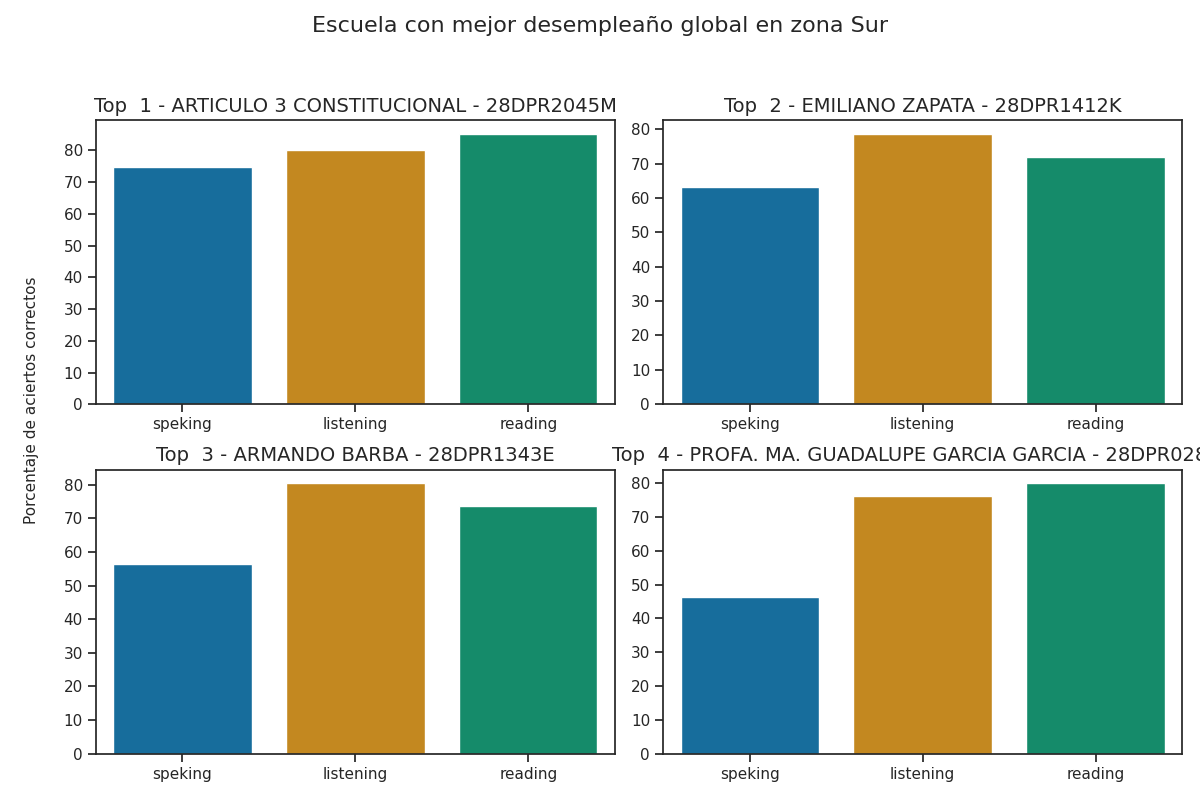

Values plotted in this chart, from the file beside it:
Top, Escuela, Porcentaje de aciertos correctos, Porcentaje de aciertos correctos para la…, Porcentaje de aciertos correctos para la…, Porcentaje de aciertos correctos para la…, Porcentaje de aciertos correctos para la…, Porcentaje de aciertos correctos para la…, Calificación promedio en los exámenes pa…, Calificación promedio en los exámenes pa…, Calificación promedio en los exámenes pa…, Calificación promedio en los exámenes pa…, Calificación promedio en los exámenes pa…, Promedio de aciertos en los exámenes par…, Promedio de aciertos en los exámenes par…, Promedio de aciertos en los exámenes par…, Promedio de aciertos en los exámenes par…, Promedio de aciertos en los exámenes par…
1, ARTICULO 3 CONSTITUCIONAL - 28DPR2045M, 80.07, 80.2, 85.34, 75.0, 74.36, 74.68, A2, A2, A2, A2, A2, 20, 34, 6, 6, 6
2, EMILIANO ZAPATA - 28DPR1412K, 71.29, 78.74, 71.81, 66.9, 59.72, 63.31, A2, A1 +, A2, A2, A2, 20, 29, 5, 5, 5
3, ARMANDO BARBA - 28DPR1343E, 70.05, 80.42, 73.48, 57.58, 54.92, 56.25, A2, A1 +, A2, A1, A1, 20, 29, 5, 4, 4
4, PROFA. MA. GUADALUPE GARCIA GARCIA - 28D…, 67.53, 76.28, 79.97, 41.81, 50.86, 46.34, A2 -, A2 -, A1, A1, A1, 19, 32, 3, 4, 4
5, PROFA. MARIA GUADALUPE JAIME GARZA - 28D…, 64.89, 74.81, 75.75, 46.64, 41.6, 44.12, A2 -, A1 +, A1, A1, A1, 19, 30, 4, 3, 4
6, PROFA. AURELIA GARCIA RODRIGUEZ - 28DPR1…, 64.42, 73.76, 76.47, 44.3, 41.73, 43.01, A2 -, A2 -, A1, A1, A1, 18, 31, 4, 3, 3
7, GERARDO GOMEZ CASTILLO - 28DPR1414I, 63.72, 68.47, 73.06, 51.76, 47.5, 49.63, A2 -, A1 +, A1, A1, A1, 17, 29, 4, 4, 4
8, PROF. JUAN CAMACHO CERVANTES - 28DPR1400…, 62.21, 64.22, 65.67, 57.08, 56.39, 56.74, A1 +, A1 +, A2, A2, A2, 16, 26, 5, 5, 5
9, PROF. CLEMENTE RIVERA MOCTEZUMA - 28DPR2…, 60.8, 71.31, 70.27, 44.14, 37.5, 40.82, A2 -, A1 +, A1, A1, A1, 18, 28, 4, 3, 3
10, JUSTO SIERRA - 28DPR1454J, 59.13, 70.86, 73.14, 30.36, 36.43, 33.39, A2 -, A1 +, A1, A1, A1, 18, 29, 2, 3, 3
11, ALVARO OBREGON - 28DPR2021C, 59.03, 73.27, 66.83, 37.29, 36.67, 36.98, A2 -, A1 +, A1, A1, A1, 18, 27, 3, 3, 3
12, ARTEMIO VILLAFAÑA PADILLA - 28DPR2182P, 58.54, 64.3, 64.94, 48.92, 43.83, 46.37, A1 +, A1 +, A1, A1, A1, 16, 26, 4, 4, 4
13, FRANCISCO I. MADERO - 28DPR1094O, 56.38, 65.81, 64.76, 38.44, 38.68, 38.56, A1 +, A1 +, A1, A1, A1, 16, 26, 3, 3, 3
14, NUEVO SANTANDER - 28DPR2377B, 54.93, 57.89, 59.08, 46.27, 49.34, 47.81, A1 +, A1, A1, A1, A1, 14, 24, 4, 4, 4
15, GRAL. CESAR LOPEZ DE LARA - 28DPR1817B, 54.7, 69.35, 61.72, 32.95, 33.12, 33.04, A2 -, A1 +, A1, A1, A1, 17, 25, 3, 3, 3
16, MARTIRES DE LA REVOLUCION - 28DPR0834L, 53.87, 56.54, 62.58, 40.17, 44.8, 42.49, A1 +, A1 +, A1, A1, A1, 14, 25, 3, 4, 3
17, MIGUEL HIDALGO - 28DPR1340H, 53.0, 71.56, 77.36, 15.28, 4.86, 10.07, A2 -, A2 -, A1, Pre - A1, A1, 18, 31, 1, 0, 1
18, PROFA. JUANA MARIA CABRERA SALINAS - 28D…, 52.72, 60.85, 64.38, 31.49, 34.38, 32.93, A1 +, A1 +, A1, A1, A1, 15, 26, 3, 3, 3
19, MARTIRES DE LA REVOLUCION - 28DPR1066S, 50.78, 56, 61.2, 35.14, 35.14, 35.14, A1 +, A1, A1, A1, A1, 14, 24, 3, 3, 3
20, 20 DE NOVIEMBRE - 28DPR2562Y, 48.82, 57.47, 68.17, 17.5, 24.17, 20.83, A1 +, A1 +, A1, A1, A1, 14, 27, 1, 2, 2
21, NIÑOS HEROES - 28DPR1344D, 48.19, 69.23, 63.01, 12.5, 12.18, 12.34, A2 -, A1 +, A1, A1, A1, 17, 25, 1, 1, 1
22, DR. NORBERTO TREVIÑO ZAPATA - 28DPR1045F, 46.21, 57.36, 72.68, 10.71, 6.47, 8.59, A1 +, A1 +, A1, A1, A1, 14, 29, 1, 1, 1
23, DIANA LAURA RIOJAS DE COLOSIO - 28DPR231…, 35.82, 49.79, 52.07, 4.53, 6.68, 5.6, A1, A1, Pre - A1, A1, Pre - A1, 12, 21, 0, 1, 0
